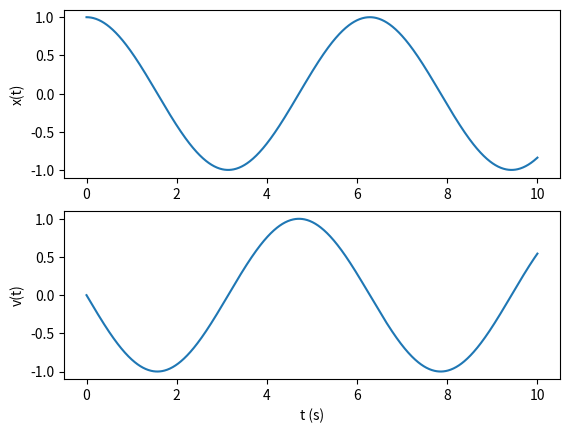

Python code for this plot:
#!/usr/bin/env python

# [redacted]

# This is free software: you can redistribute it and/or modify
# it under the terms of the GNU General Public License as published by
# the Free Software Foundation, either version 3 of the License, or
# (at your option) any later version.

# This software is distributed in the hope that it will be useful,
# but WITHOUT ANY WARRANTY; without even the implied warranty of
# MERCHANTABILITY or FITNESS FOR A PARTICULAR PURPOSE.  See the
# GNU General Public License for more details.

# You should have received a copy of the GNU General Public License
# along with GNU Emacs.  If not, see <http://www.gnu.org/licenses/>.

'''Workhorse Runge-Kutta 4th order'''

from matplotlib.pyplot import subplot, plot, xlabel, ylabel, show
from numpy             import array, linspace, size, zeros

def RK4(velocityFunction, initialCondition, timeArray):
    """
    Runge-Kutta 4 Integrator.
    Inputs:
    VelocityFunction: Function name to integrate
                      this function must have two inputs namely state space
                      vector and time. For example: velocity(ssp, t)
    InitialCondition: Initial condition, 1xd NumPy array, where d is the
                      dimension of the state space
    TimeArray: 1 x Nt NumPy array which contains instances for the solution
               to be returned.
    Outputs:
    SolutionArray: d x Nt NumPy array which contains numerical solution of the
                   ODE.
    """
    #Generate the solution array to fill in:
    SolutionArray =zeros((size(timeArray, 0),
                             size(initialCondition, 0)))
    #Assign the initial condition to the first element:
    SolutionArray[0, :] = initialCondition

    for i in range(0,size(timeArray) - 1):
        #Read time element:
        deltat = timeArray[i + 1] - timeArray[i]
        #Runge Kutta k's:
        k1 = deltat * velocityFunction(SolutionArray[i], timeArray[i])
        k2 = deltat * velocityFunction(SolutionArray[i] + 0.5 * k1, timeArray[i] + 0.5*deltat)
        k3 = deltat * velocityFunction(SolutionArray[i] + 0.5 * k2, timeArray[i] + 0.5*deltat)
        k4 = deltat * velocityFunction(SolutionArray[i] + k3, timeArray[i] + deltat)
        #Next integration step:
        SolutionArray[i + 1] = SolutionArray[i] + (k1 + 2*k2 +2*k3 +k4)/6
    return SolutionArray

if __name__ == "__main__":

    #In order to test our integration routine, we are going to define Harmonic
    #Oscillator equations in a 2D state space:
    def velocity(ssp, t):
        """
        State space velocity function for 1D Harmonic oscillator

        Inputs:
        ssp: State space vector
        ssp = (x, v)
        t: Time. It does not effect the function, but we have t as an imput so
           that our ODE would be compatible for use with generic integrators
           from scipy.integrate

        Outputs:
        vel: Time derivative of ssp.
        vel = ds sp/dt = (v, - (k/m) x)
        """
        #Parameters:
        k = 1.0
        m = 1.0
        #Read inputs:
        x, v = ssp  # Read x and v from ssp vector
        #Construct velocity vector and return it:
        vel =array([v, - (k / m) * x], float)
        return vel

    #Generate an array of time points for which we will compute the solution:
    tInitial = 0
    tFinal   = 10
    Nt       = 1000  # Number of points time points in the interval tInitial, tFinal
    tArray =linspace(tInitial, tFinal, Nt)

    #Initial condition for the Harmonic oscillator:
    ssp0 =array([1.0, 0], float)

    #Compute the solution using Runge-Kutta routine:
    sspSolution = RK4(velocity, ssp0, tArray)

    #from scipy.integrate import odeint
    #sspSolution = odeint(velocity, ssp0, tArray)
    xSolution = sspSolution[:, 0]
    vSolution = sspSolution[:, 1]

    print(xSolution[-1])



    subplot(2, 1, 1)
    plot(tArray, xSolution)
    ylabel('x(t)')

    subplot(2, 1, 2)
    plot(tArray, vSolution)
    xlabel('t (s)')
    ylabel('v(t)')

    show()
